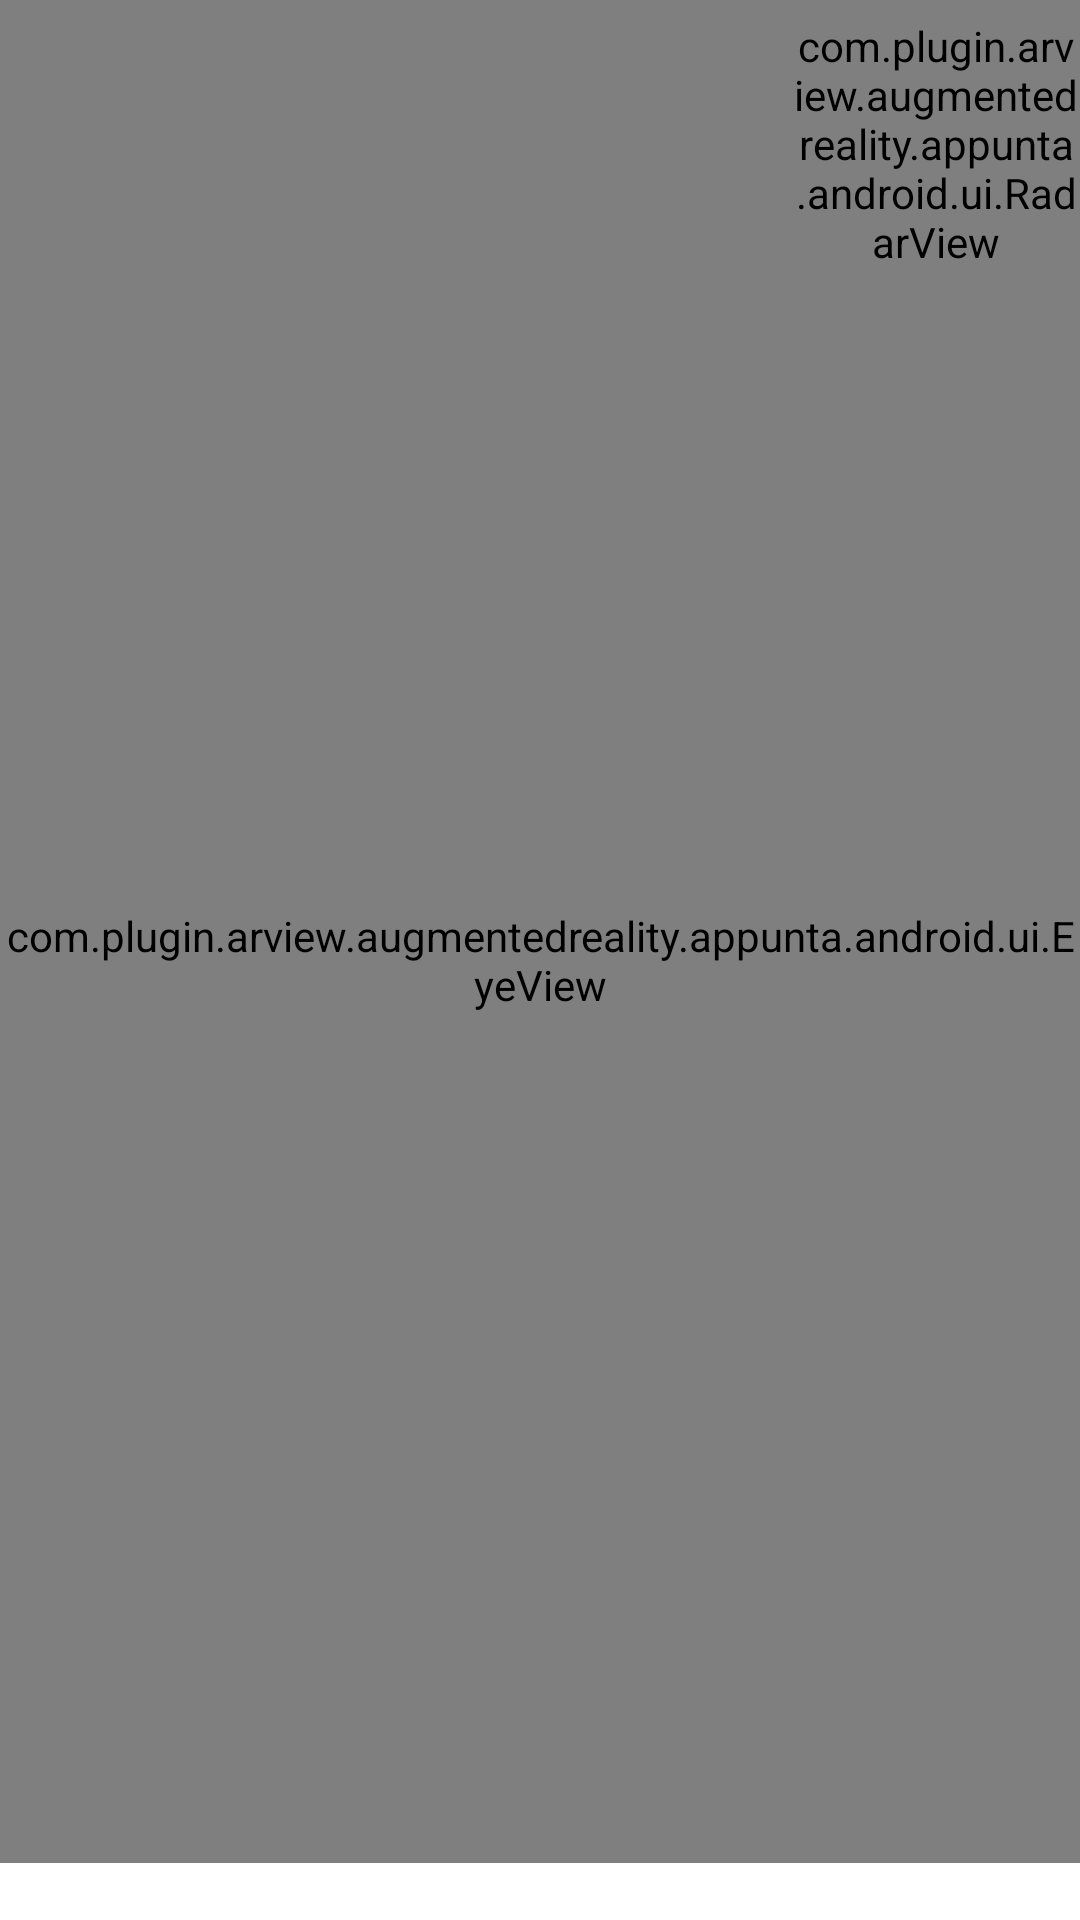

Here is an Android app screen rendered from its layout file. Give the layout XML and the strings, colors and styles it references.
<!-- AndroidManifest.xml: application theme AppTheme -->
<!-- res/layout/activity_eyeview.xml -->
<?xml version="1.0" encoding="utf-8"?>
<RelativeLayout xmlns:android="http://schemas.android.com/apk/res/android"
    android:id="@+id/ll"
    android:layout_width="fill_parent"
    android:layout_height="fill_parent"
    android:orientation="vertical" >


    <FrameLayout
        android:id="@+id/cameraFrame"
        android:layout_width="fill_parent"
        android:layout_height="fill_parent" >

    </FrameLayout>


    <com.plugin.arview.augmentedreality.appunta.android.ui.EyeView
        android:id="@+id/augmentedView"
        android:layout_width="fill_parent"
        android:layout_height="fill_parent"
        />

    <FrameLayout
        android:id="@+id/frameLayout1"
        android:layout_width="96dp"
        android:layout_height="96dp" android:layout_alignParentTop="true" android:layout_alignParentRight="true">

        <com.plugin.arview.augmentedreality.appunta.android.ui.RadarView
            android:id="@+id/radarView"
            android:layout_width="fill_parent"
            android:layout_height="fill_parent"
            android:background="@drawable/bkg_small"/>

    </FrameLayout>


    <TextView
        android:id="@+id/tv_location_output"
        android:layout_width="fill_parent"
        android:layout_height="wrap_content"
        android:layout_alignParentLeft="true"
        android:layout_alignParentBottom="true"
        android:background="#fff"
        android:textColor="#000"
        android:typeface="monospace"
        android:visibility="visible" />

</RelativeLayout>
<!-- resources referenced by this layout -->
<resources>
  <style name="AppTheme" parent="Theme.AppCompat.Light.NoActionBar">
          
          <item name="colorPrimary">@color/colorPrimary</item>
          <item name="colorPrimaryDark">@color/colorPrimaryDark</item>
          <item name="colorAccent">@color/colorAccent</item>
      </style>
  <color name="colorPrimary">#EC407A</color>
  <color name="colorPrimaryDark">#E91E63</color>
  <color name="colorAccent">#C2185B</color>
</resources>
